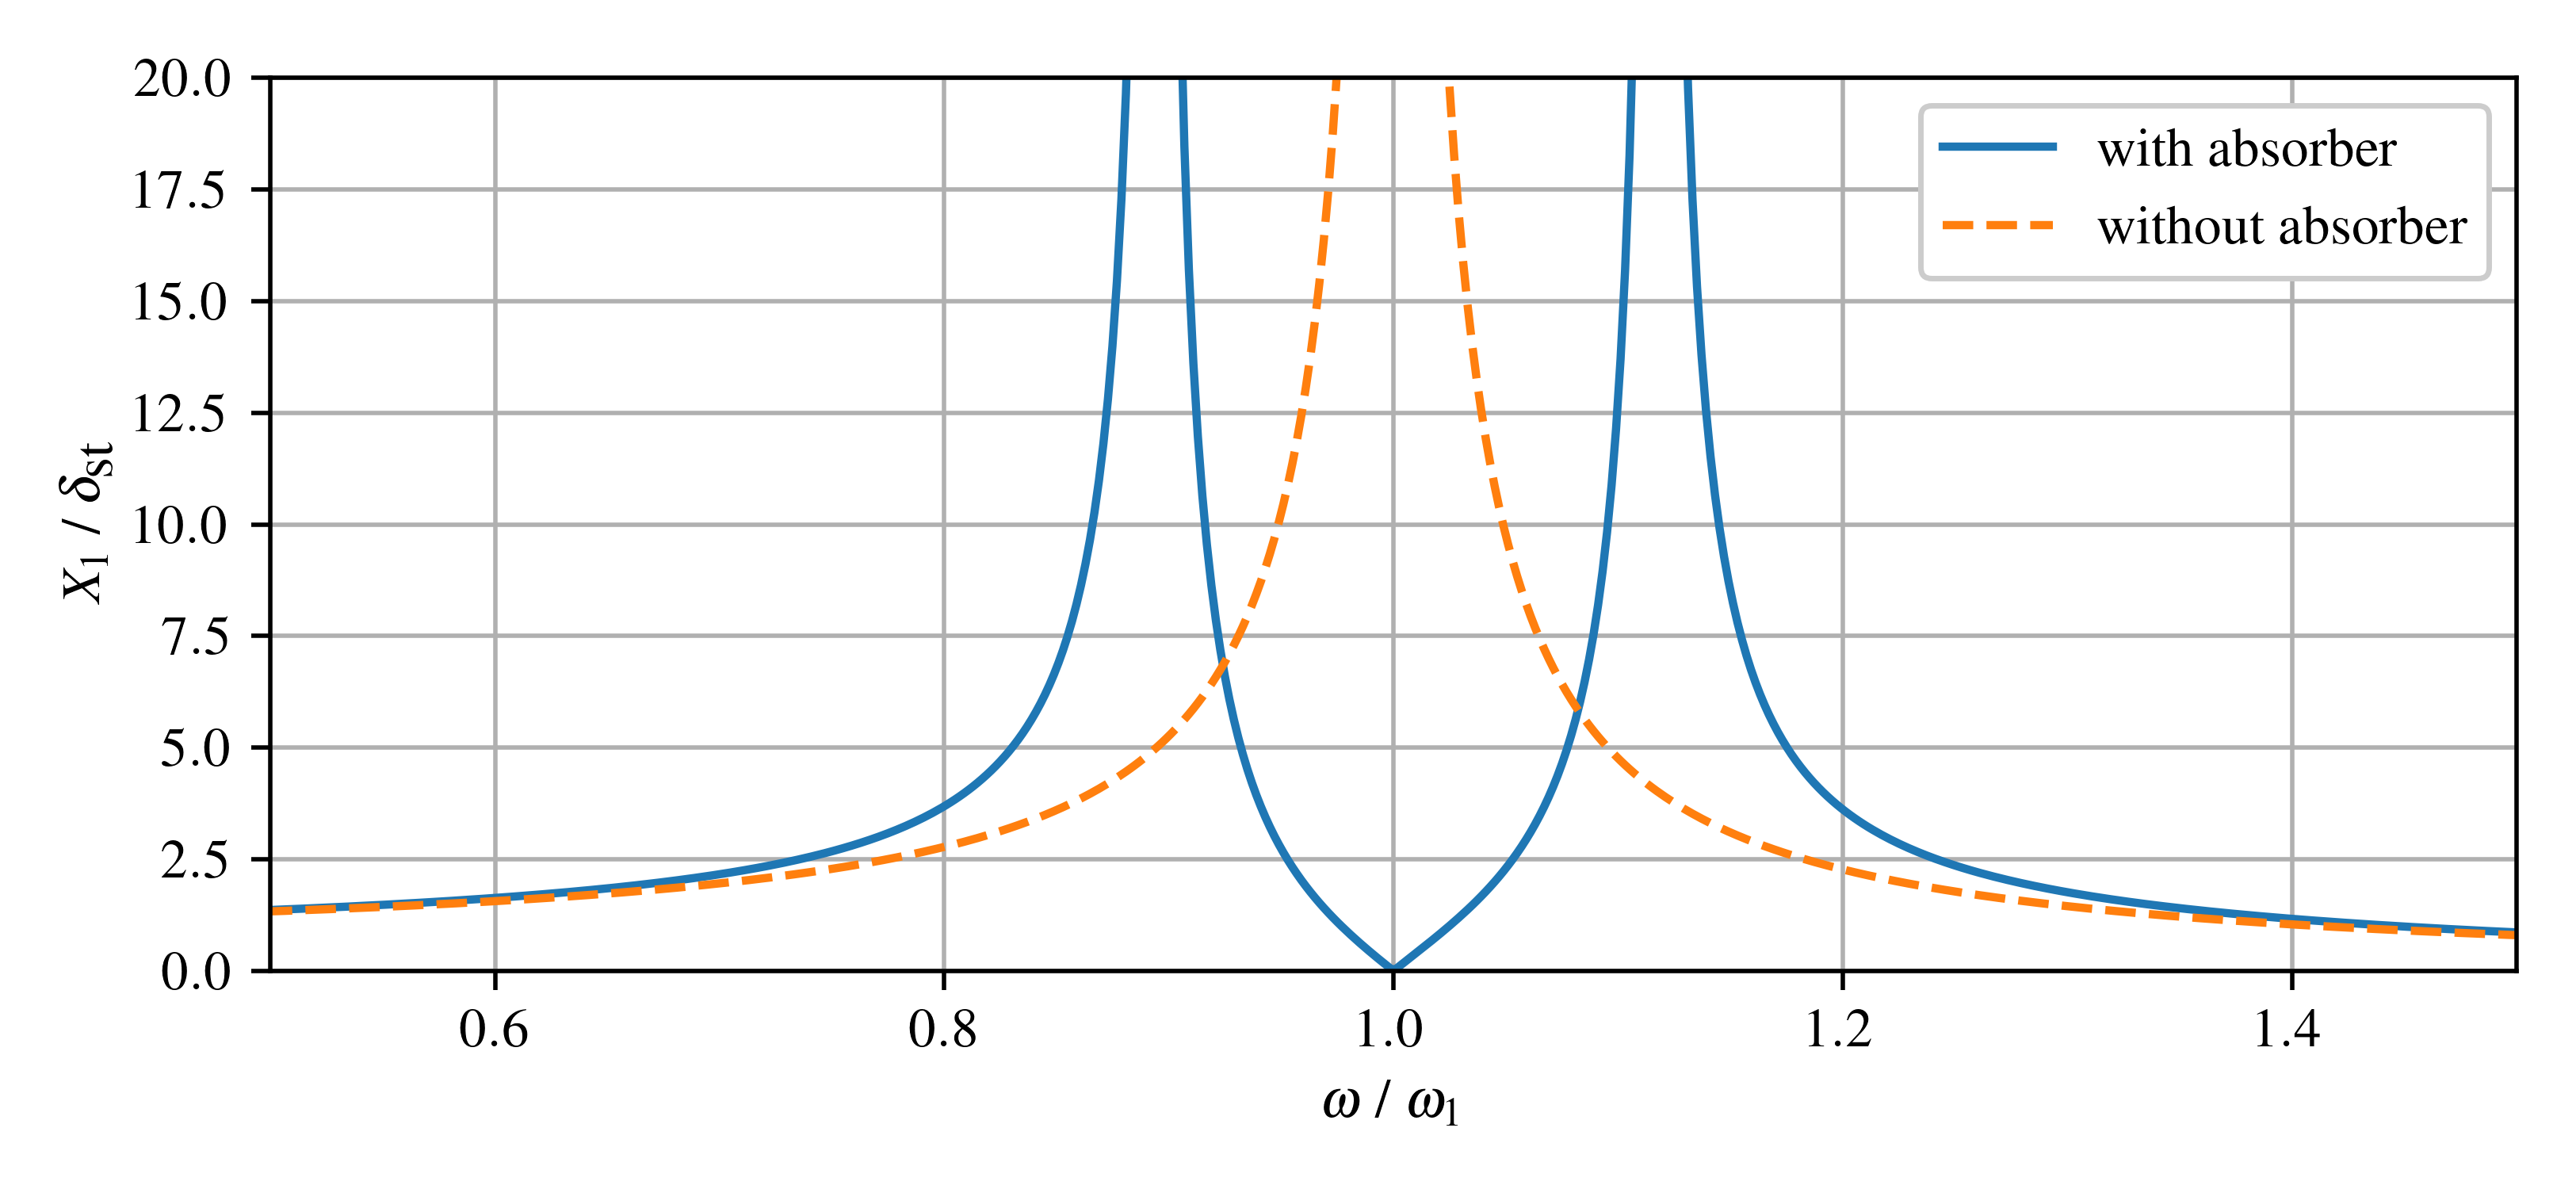

This chart was generated by the following Python code:
# -*- coding: utf-8 -*-
"""
Code for plotting plot

Austin Downey
"""

#%% import modules
import IPython as IP
IP.get_ipython().magic('reset -sf')
import matplotlib.pyplot as plt
import matplotlib as mpl
from mpl_toolkits.mplot3d import Axes3D
import os as os
import numpy as np
import scipy as sp
from scipy.interpolate import griddata
from matplotlib import cm
import time
import subprocess
import pickle
import scipy.io as sio
import sympy as sym
from matplotlib import cm
import re as re
from scipy import signal
import json as json
from mpl_toolkits import mplot3d
import mpl_toolkits.mplot3d as mp3d


# set default fonts and plot colors
plt.rcParams.update({'text.usetex': True})
plt.rcParams.update({'image.cmap': 'viridis'})
plt.rcParams.update({'font.serif':['Times New Roman', 'Times', 'DejaVu Serif',
 'Bitstream Vera Serif', 'Computer Modern Roman', 'New Century Schoolbook',
 'Century Schoolbook L',  'Utopia', 'ITC Bookman', 'Bookman', 
 'Nimbus Roman No9 L', 'Palatino', 'Charter', 'serif']})
plt.rcParams.update({'font.family':'serif'})
plt.rcParams.update({'font.size': 10})
plt.rcParams.update({'mathtext.rm': 'serif'})
plt.rcParams.update({'mathtext.fontset': 'custom'}) # I don't think I need this as its set to 'stixsans' above.

cc = plt.rcParams['axes.prop_cycle'].by_key()['color']


plt.close('all')

#%% Plot the figure


# omega is the frequency of the entire system, and the one we will sweep over.
omega = np.linspace(0,2,1000)       # the frequencies we will sweep over

# setting a constant m_1 and m_2
m_1 = 20
m_2 = 1
F_0 = 1
k_1 = 20


delta_st = F_0/k_1

omega_1 = np.sqrt(k_1/m_1)
omega_2 = omega_1 #np.sqrt(k_2/m_2)

k_2 = omega_2**2*m_2

numerator = (1-(omega/omega_2)**2)

absorber_with = (1-(omega/omega_2)**2)/ ((1 + k_2/k_1 - (omega/omega_1)**2) * (1-(omega/omega_2)**2) - k_2/k_1)
absorber_with = np.abs(absorber_with)

absorber_without = 1/(1-(omega/omega_1)**2)
absorber_without = np.abs(absorber_without)


plt.figure(figsize=(6.5,3))
plt.plot(omega/omega_1,absorber_with,label='with absorber')
plt.plot(omega/omega_1,absorber_without,'--',label='without absorber')
plt.ylim([0,20])
plt.xlim([0.5,1.5])
plt.legend(framealpha=1)
plt.grid(True)
plt.xlabel(r'$\omega $ / $ \omega_1$')
plt.ylabel(r'$X_1 $ / $\delta_\textnormal{st}$')
plt.tight_layout()
plt.savefig('vibration_absorber_undamped_results',dpi=500)























